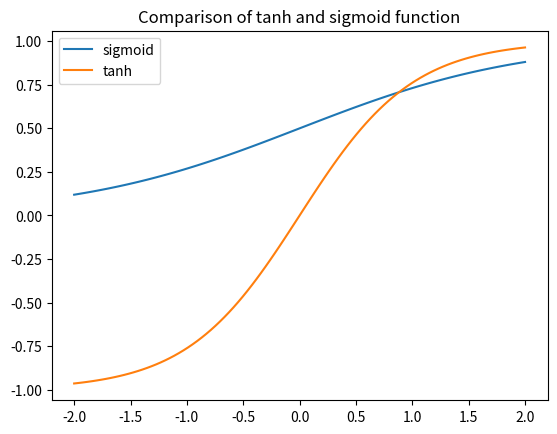

The script that saved this image:
import sys

import matplotlib.pyplot as plt
import numpy as np


def create_dataset(N):
    x = np.linspace(-2, 2, N)
    sigmoid = 1 / (1 + np.exp(-x))
    tanh = (np.exp(x) - np.exp(-x)) / (np.exp(x) + np.exp(-x))

    return x, sigmoid, tanh


def main():
    x, sigmoid, tanh = create_dataset(100)
    plt.plot(x, sigmoid, label="sigmoid")
    plt.plot(x, tanh, label="tanh")
    plt.legend()
    title = "Comparison of tanh and sigmoid function"
    plt.title(title)


if __name__ == "__main__":
    main()
    if len(sys.argv) == 2 and sys.argv[1] == "NotShow":
        print("It shows nothing")
    else:
        plt.show()
